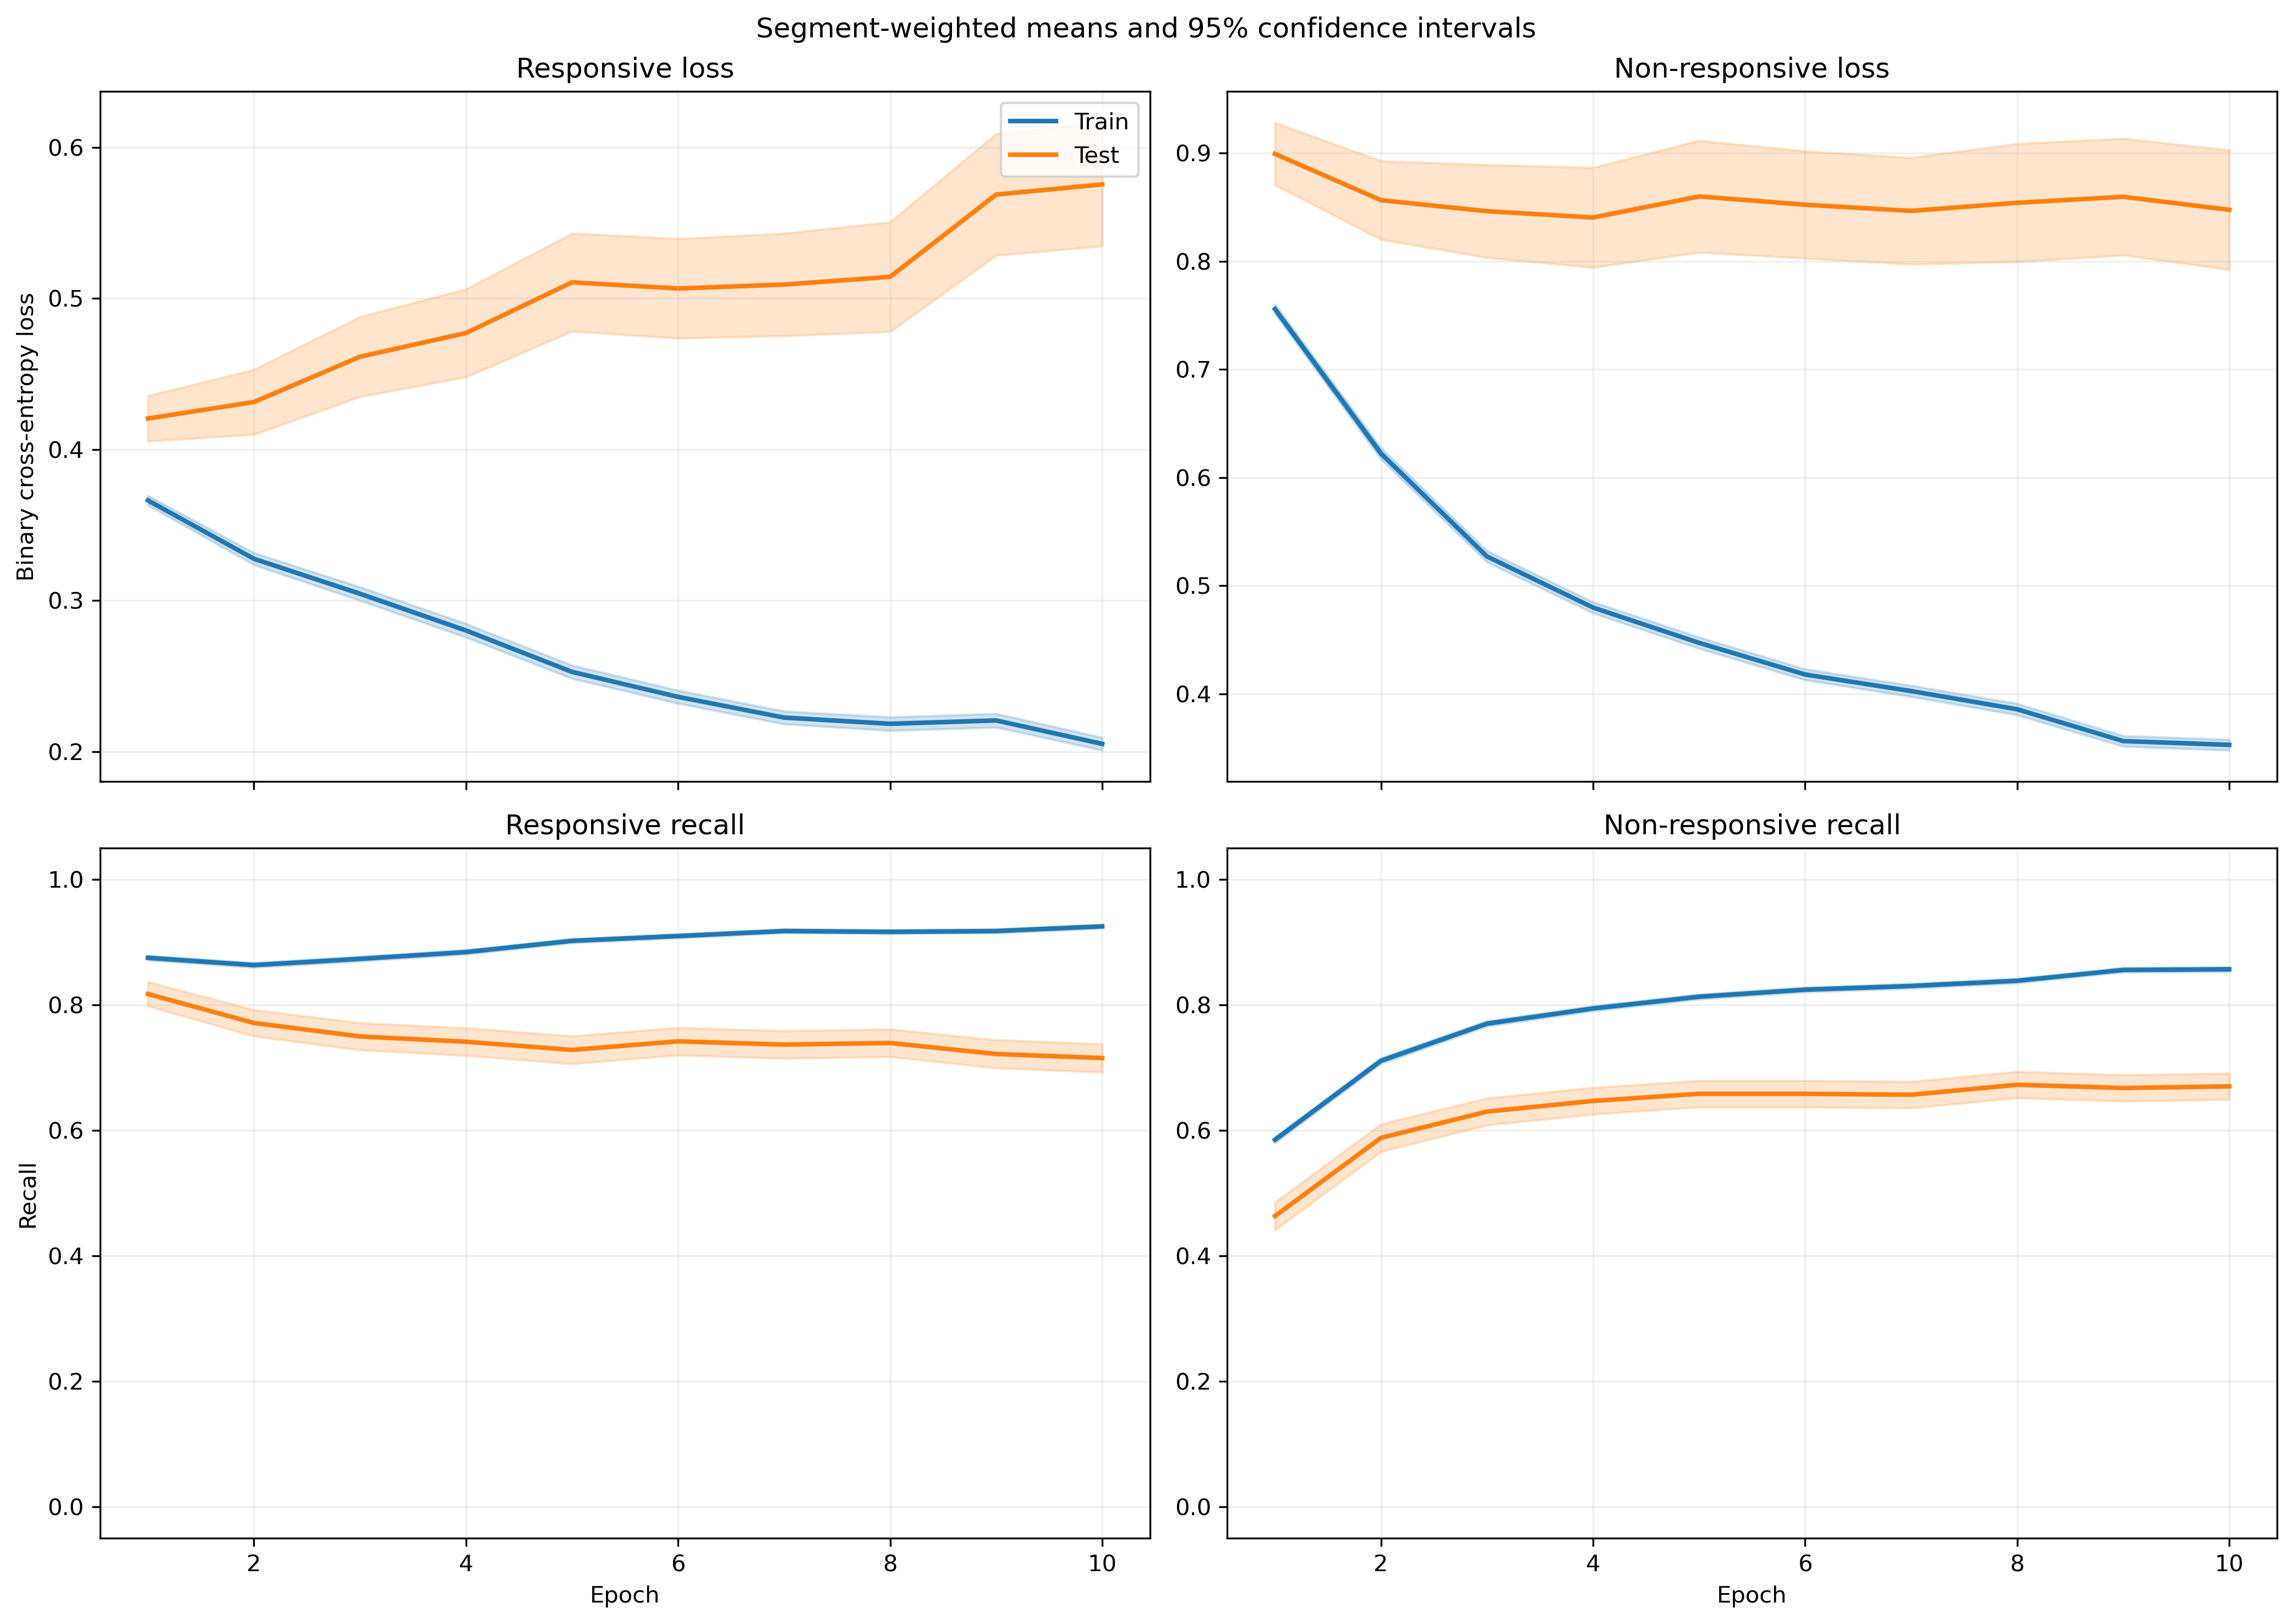

Data behind this chart, as committed beside it:
fold, epoch, split, r_loss, r_loss_count, r_loss_sum, r_loss_sum_sq, r_recall, r_recall_count, r_recall_sum, r_recall_sum_sq, nr_loss, nr_loss_count, nr_loss_sum, nr_loss_sum_sq, nr_recall, nr_recall_count, nr_recall_sum, nr_recall_sum_sq
1, 1, train, 0.4073, 1525, 621.1, 394.5, 0.8216, 1525, 1253, 1253, 0.6844, 1940, 1328, 1253, 0.6634, 1940, 1287, 1287
1, 1, test, 0.5261, 13, 6.84, 4.397, 0.8462, 13, 11.0, 11.0, , 0, 0.0, 0.0, , 0, 0.0, 0.0
1, 2, train, 0.3459, 1525, 527.5, 390.6, 0.8525, 1525, 1300, 1300, 0.5676, 1940, 1101, 1053, 0.7469, 1940, 1449, 1449
1, 2, test, 0.4663, 13, 6.062, 4.614, 0.8462, 13, 11.0, 11.0, , 0, 0.0, 0.0, , 0, 0.0, 0.0
1, 3, train, 0.3127, 1525, 476.8, 375.8, 0.8754, 1525, 1335, 1335, 0.4867, 1940, 944.1, 863.1, 0.7969, 1940, 1546, 1546
1, 3, test, 0.4201, 13, 5.461, 4.106, 0.8462, 13, 11.0, 11.0, , 0, 0.0, 0.0, , 0, 0.0, 0.0
1, 4, train, 0.3029, 1525, 461.9, 411, 0.8708, 1525, 1328, 1328, 0.4302, 1940, 834.5, 800.4, 0.8263, 1940, 1603, 1603
1, 4, test, 0.4216, 13, 5.481, 3.917, 0.8462, 13, 11.0, 11.0, , 0, 0.0, 0.0, , 0, 0.0, 0.0
1, 5, train, 0.2447, 1525, 373.1, 286.3, 0.9089, 1525, 1386, 1386, 0.4273, 1940, 828.9, 807.6, 0.8206, 1940, 1592, 1592
1, 5, test, 0.3634, 13, 4.724, 2.955, 0.8462, 13, 11.0, 11.0, , 0, 0.0, 0.0, , 0, 0.0, 0.0
1, 6, train, 0.2509, 1525, 382.6, 342.3, 0.9023, 1525, 1376, 1376, 0.3706, 1940, 718.9, 690.4, 0.8557, 1940, 1660, 1660
1, 6, test, 0.3985, 13, 5.18, 3.807, 0.8462, 13, 11.0, 11.0, , 0, 0.0, 0.0, , 0, 0.0, 0.0
1, 7, train, 0.2427, 1525, 370.1, 360.2, 0.9062, 1525, 1382, 1382, 0.3587, 1940, 695.9, 728.7, 0.8546, 1940, 1658, 1658
1, 7, test, 0.3606, 13, 4.688, 3.156, 0.8462, 13, 11.0, 11.0, , 0, 0.0, 0.0, , 0, 0.0, 0.0
1, 8, train, 0.2245, 1525, 342.4, 319.5, 0.9095, 1525, 1387, 1387, 0.357, 1940, 692.6, 720.5, 0.8557, 1940, 1660, 1660
1, 8, test, 0.3488, 13, 4.534, 3.248, 0.8462, 13, 11.0, 11.0, , 0, 0.0, 0.0, , 0, 0.0, 0.0
1, 9, train, 0.2354, 1525, 359, 354.4, 0.9102, 1525, 1388, 1388, 0.318, 1940, 616.8, 588.6, 0.8732, 1940, 1694, 1694
1, 9, test, 0.3257, 13, 4.234, 2.758, 0.8462, 13, 11.0, 11.0, , 0, 0.0, 0.0, , 0, 0.0, 0.0
1, 10, train, 0.2064, 1525, 314.7, 262.6, 0.922, 1525, 1406, 1406, 0.3379, 1940, 655.6, 668.3, 0.8649, 1940, 1678, 1678
1, 10, test, 0.3058, 13, 3.976, 2.593, 0.8462, 13, 11.0, 11.0, , 0, 0.0, 0.0, , 0, 0.0, 0.0
2, 1, train, 0.3703, 1426, 528.1, 295.2, 0.8801, 1426, 1255, 1255, 0.7429, 1910, 1419, 1409, 0.6084, 1910, 1162, 1162
2, 1, test, 0.5057, 112, 56.64, 38.64, 0.7321, 112, 82.0, 82.0, 0.564, 30, 16.92, 10.28, 0.8, 30, 24.0, 24.0
2, 2, train, 0.311, 1426, 443.5, 280.1, 0.885, 1426, 1262, 1262, 0.6243, 1910, 1192, 1198, 0.7052, 1910, 1347, 1347
2, 2, test, 0.503, 112, 56.33, 48.92, 0.7143, 112, 80.0, 80.0, 0.4323, 30, 12.97, 7.045, 0.9333, 30, 28.0, 28.0
2, 3, train, 0.2886, 1426, 411.5, 311.1, 0.8969, 1426, 1279, 1279, 0.5232, 1910, 999.4, 960.7, 0.7696, 1910, 1470, 1470
2, 3, test, 0.5517, 112, 61.79, 69.59, 0.6607, 112, 74.0, 74.0, 0.3742, 30, 11.23, 6.25, 0.9, 30, 27.0, 27.0
2, 4, train, 0.2902, 1426, 413.9, 361, 0.878, 1426, 1252, 1252, 0.4441, 1910, 848.1, 821.8, 0.8173, 1910, 1561, 1561
2, 4, test, 0.6564, 112, 73.52, 105.9, 0.6161, 112, 69.0, 69.0, 0.3089, 30, 9.268, 5.358, 0.9333, 30, 28.0, 28.0
2, 5, train, 0.258, 1426, 367.9, 330.9, 0.8955, 1426, 1277, 1277, 0.4221, 1910, 806.3, 834.8, 0.8335, 1910, 1592, 1592
2, 5, test, 0.6713, 112, 75.19, 119.5, 0.6339, 112, 71.0, 71.0, 0.3226, 30, 9.678, 6.124, 0.8667, 30, 26.0, 26.0
2, 6, train, 0.221, 1426, 315.2, 232.1, 0.918, 1426, 1309, 1309, 0.4175, 1910, 797.3, 787, 0.8215, 1910, 1569, 1569
2, 6, test, 0.6288, 112, 70.43, 109.3, 0.6786, 112, 76.0, 76.0, 0.308, 30, 9.241, 6.709, 0.9333, 30, 28.0, 28.0
2, 7, train, 0.2389, 1426, 340.7, 335.9, 0.9074, 1426, 1294, 1294, 0.3609, 1910, 689.4, 719.4, 0.8555, 1910, 1634, 1634
2, 7, test, 0.744, 112, 83.33, 166.8, 0.6161, 112, 69.0, 69.0, 0.2365, 30, 7.096, 4.826, 0.9333, 30, 28.0, 28.0
2, 8, train, 0.2346, 1426, 334.6, 357.6, 0.9074, 1426, 1294, 1294, 0.3507, 1910, 669.8, 726.7, 0.8529, 1910, 1629, 1629
2, 8, test, 0.7694, 112, 86.18, 178.8, 0.625, 112, 70.0, 70.0, 0.2418, 30, 7.254, 6.404, 0.9667, 30, 29.0, 29.0
2, 9, train, 0.2048, 1426, 292.1, 259.9, 0.9257, 1426, 1320, 1320, 0.3615, 1910, 690.6, 739.1, 0.855, 1910, 1633, 1633
2, 9, test, 0.72, 112, 80.64, 159.2, 0.6786, 112, 76.0, 76.0, 0.2662, 30, 7.986, 7.356, 0.9667, 30, 29.0, 29.0
2, 10, train, 0.2157, 1426, 307.6, 277.7, 0.9201, 1426, 1312, 1312, 0.3234, 1910, 617.6, 588.5, 0.877, 1910, 1675, 1675
2, 10, test, 0.7707, 112, 86.31, 180.2, 0.6339, 112, 71.0, 71.0, 0.2712, 30, 8.135, 8.293, 0.9, 30, 27.0, 27.0
3, 1, train, 0.3622, 1536, 556.3, 303.4, 0.8848, 1536, 1359, 1359, 0.7541, 1933, 1458, 1462, 0.583, 1933, 1127, 1127
3, 1, test, 0.3335, 2, 0.6669, 0.2225, 1.0, 2, 2.0, 2.0, 0.5511, 7, 3.857, 2.184, 1.0, 7, 7.0, 7.0
3, 2, train, 0.3159, 1536, 485.2, 315.5, 0.8698, 1536, 1336, 1336, 0.6085, 1933, 1176, 1175, 0.7129, 1933, 1378, 1378
3, 2, test, 0.2254, 2, 0.4507, 0.1044, 1.0, 2, 2.0, 2.0, 0.3926, 7, 2.748, 1.183, 1.0, 7, 7.0, 7.0
3, 3, train, 0.2916, 1536, 448, 326.8, 0.89, 1536, 1367, 1367, 0.5159, 1933, 997.3, 942, 0.7724, 1933, 1493, 1493
3, 3, test, 0.2189, 2, 0.4378, 0.09894, 1.0, 2, 2.0, 2.0, 0.3284, 7, 2.299, 0.8732, 1.0, 7, 7.0, 7.0
3, 4, train, 0.2959, 1536, 454.5, 386.8, 0.875, 1536, 1344, 1344, 0.4404, 1933, 851.3, 815.3, 0.8117, 1933, 1569, 1569
3, 4, test, 0.1735, 2, 0.347, 0.0602, 1.0, 2, 2.0, 2.0, 0.2603, 7, 1.822, 0.5636, 1.0, 7, 7.0, 7.0
3, 5, train, 0.2454, 1536, 377, 283.5, 0.9049, 1536, 1390, 1390, 0.4379, 1933, 846.5, 854.9, 0.8179, 1933, 1581, 1581
3, 5, test, 0.1582, 2, 0.3164, 0.05015, 1.0, 2, 2.0, 2.0, 0.2755, 7, 1.928, 0.6506, 1.0, 7, 7.0, 7.0
3, 6, train, 0.2106, 1536, 323.5, 230.8, 0.9284, 1536, 1426, 1426, 0.4322, 1933, 835.5, 830.7, 0.8008, 1933, 1548, 1548
3, 6, test, 0.1007, 2, 0.2014, 0.0203, 1.0, 2, 2.0, 2.0, 0.2577, 7, 1.804, 0.5913, 1.0, 7, 7.0, 7.0
3, 7, train, 0.2025, 1536, 311.1, 240.9, 0.9271, 1536, 1424, 1424, 0.411, 1933, 794.5, 859.5, 0.8169, 1933, 1579, 1579
3, 7, test, 0.09909, 2, 0.1982, 0.02007, 1.0, 2, 2.0, 2.0, 0.2482, 7, 1.738, 0.5129, 1.0, 7, 7.0, 7.0
3, 8, train, 0.2217, 1536, 340.5, 316.3, 0.9108, 1536, 1399, 1399, 0.3701, 1933, 715.3, 779, 0.8432, 1933, 1630, 1630
3, 8, test, 0.08587, 2, 0.1717, 0.01491, 1.0, 2, 2.0, 2.0, 0.1978, 7, 1.385, 0.333, 1.0, 7, 7.0, 7.0
3, 9, train, 0.2301, 1536, 353.5, 322.5, 0.9121, 1536, 1401, 1401, 0.3332, 1933, 644, 630.1, 0.8572, 1933, 1657, 1657
3, 9, test, 0.1294, 2, 0.2588, 0.03439, 1.0, 2, 2.0, 2.0, 0.1802, 7, 1.261, 0.2771, 1.0, 7, 7.0, 7.0
3, 10, train, 0.1773, 1536, 272.3, 191.3, 0.9466, 1536, 1454, 1454, 0.3718, 1933, 718.6, 742.7, 0.8376, 1933, 1619, 1619
3, 10, test, 0.09815, 2, 0.1963, 0.02115, 1.0, 2, 2.0, 2.0, 0.1957, 7, 1.37, 0.3142, 1.0, 7, 7.0, 7.0
... 340 more rows
